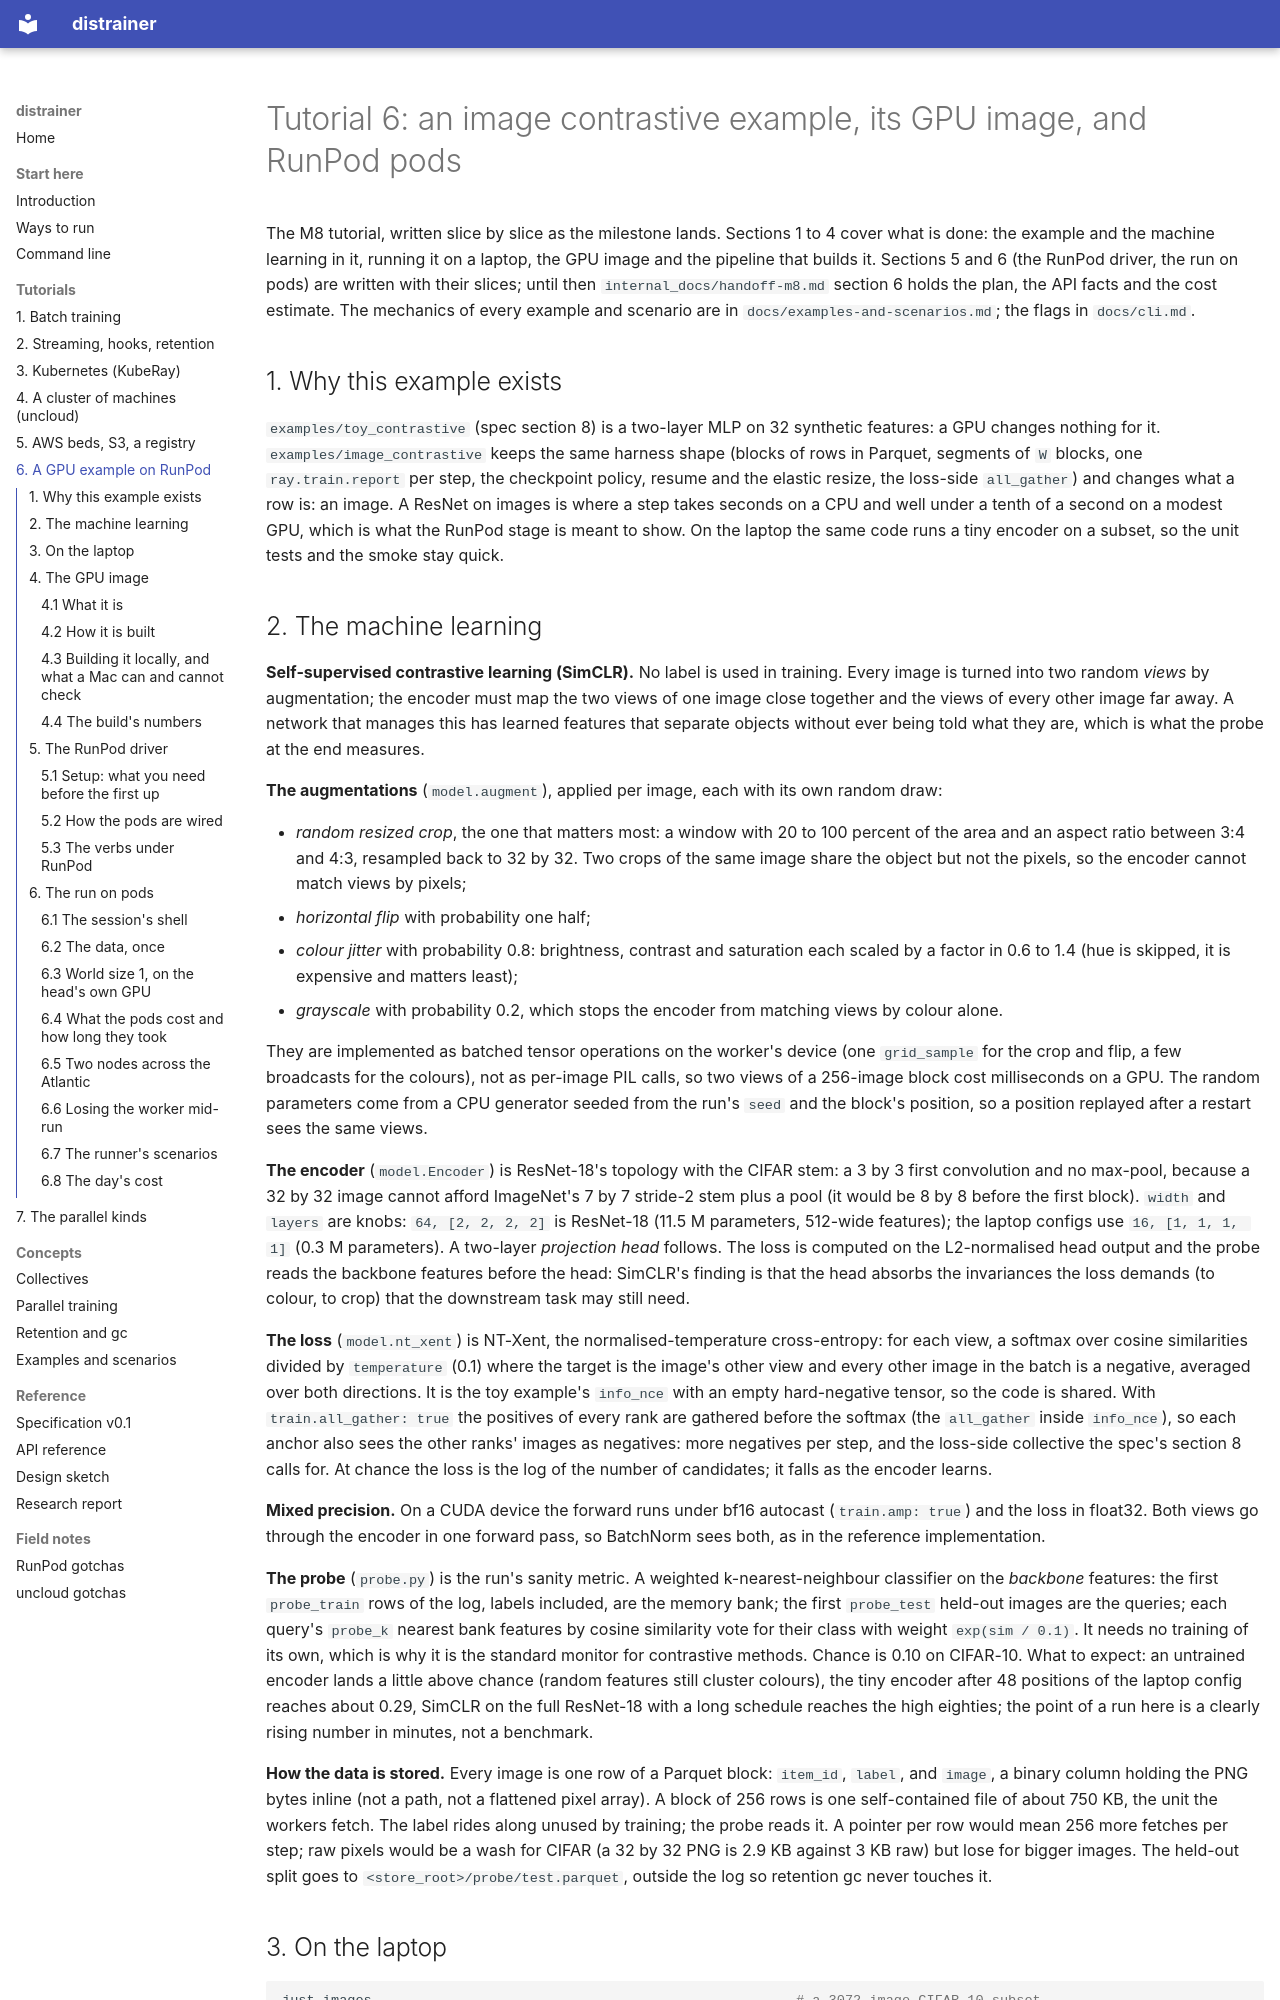

repository: rahuldave/distrainer · page: tutorials/runpod/index.html · generator: mkdocs

# Tutorial 6: an image contrastive example, its GPU image, and RunPod pods

The M8 tutorial, written slice by slice as the milestone lands. Sections 1 to 4 cover what is
done: the example and the machine learning in it, running it on a laptop, the GPU image and the
pipeline that builds it. Sections 5 and 6 (the RunPod driver, the run on pods) are written with
their slices; until then `internal_docs/handoff-m8.md` section 6 holds the plan, the API facts and the
cost estimate. The mechanics of every example and scenario are in
`docs/examples-and-scenarios.md`; the flags in `docs/cli.md`.

## 1. Why this example exists

`examples/toy_contrastive` (spec section 8) is a two-layer MLP on 32 synthetic features: a GPU
changes nothing for it. `examples/image_contrastive` keeps the same harness shape (blocks of
rows in Parquet, segments of `W` blocks, one `ray.train.report` per step, the checkpoint policy,
resume and the elastic resize, the loss-side `all_gather`) and changes what a row is: an image.
A ResNet on images is where a step takes seconds on a CPU and well under a tenth of a second on a
modest GPU, which is what the RunPod stage is meant to show. On the laptop the same code runs a
tiny encoder on a subset, so the unit tests and the smoke stay quick.
